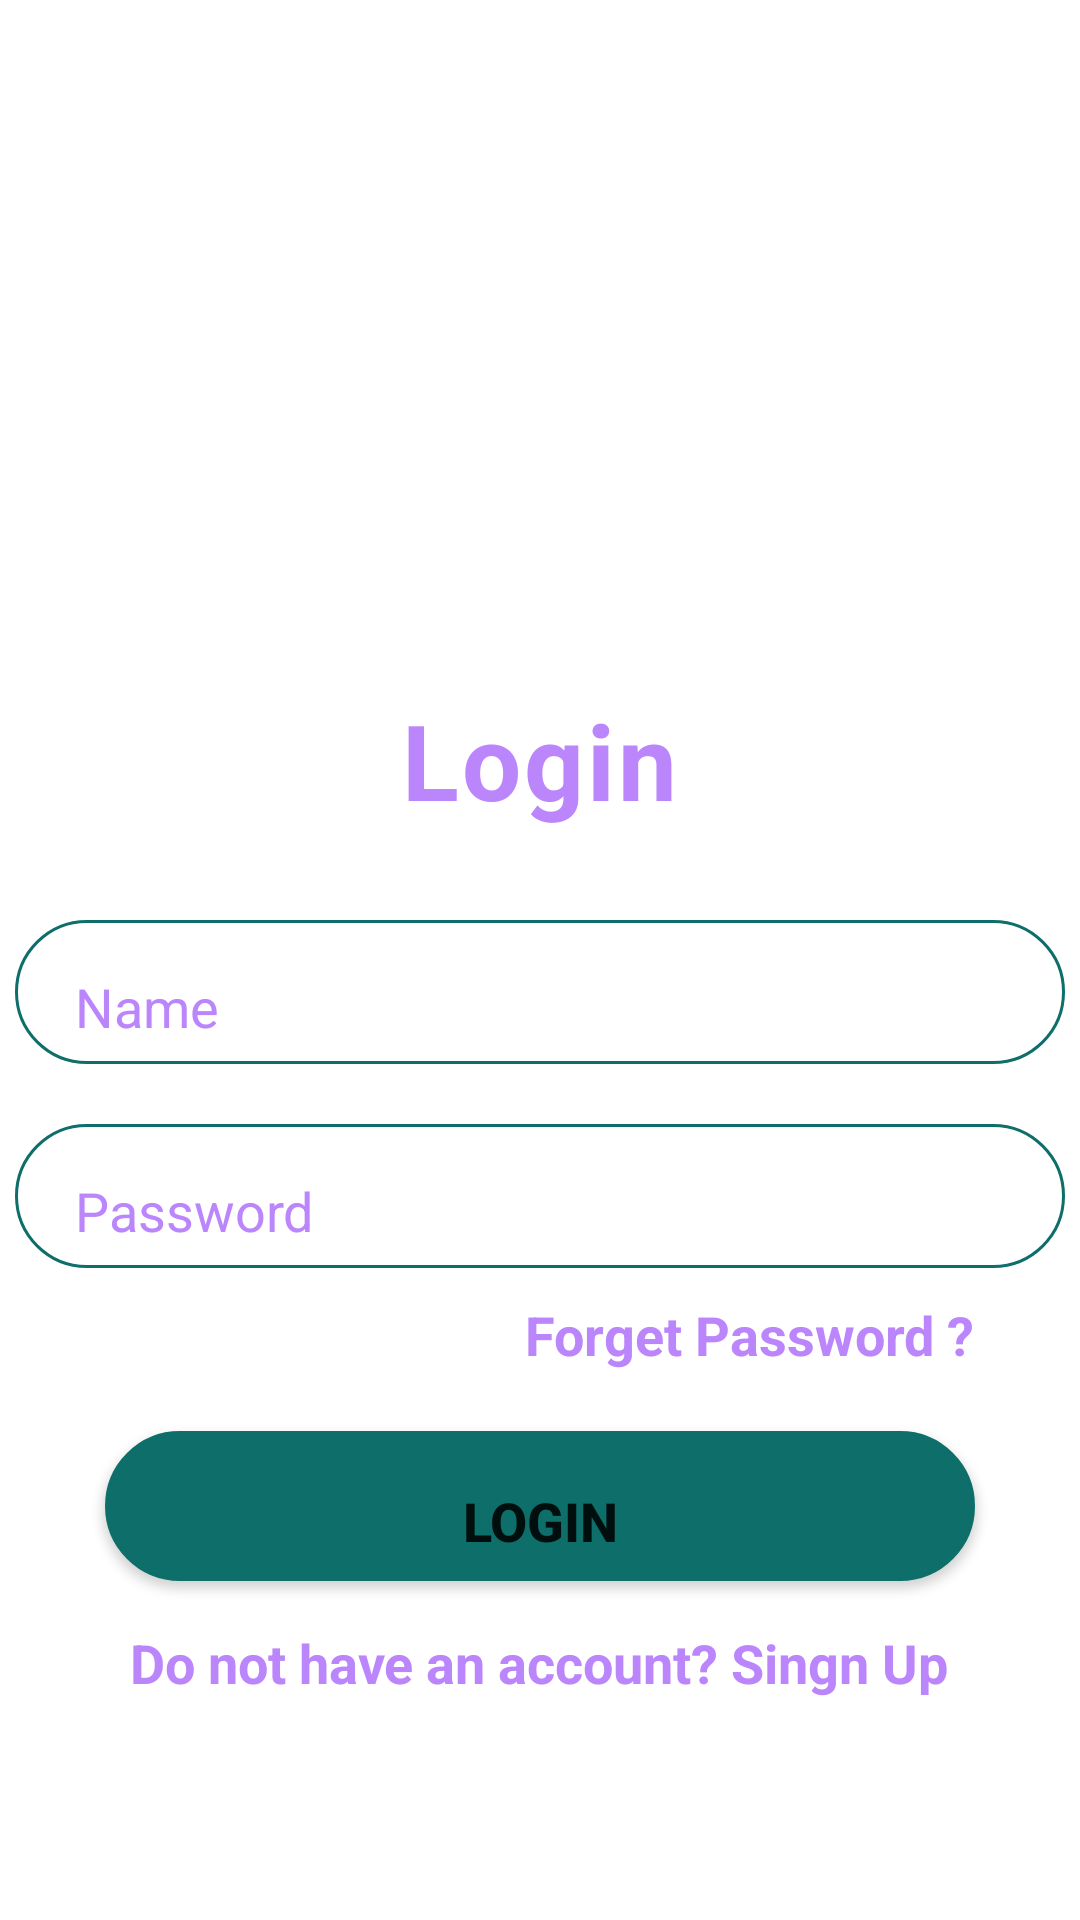

Produce the Android XML layout that renders to this screen, including the resource entries it uses.
<!-- AndroidManifest.xml: application theme Theme.SingUpAndLogInApp -->
<!-- res/layout/activity_sign_in.xml -->
<?xml version="1.0" encoding="utf-8"?>
<LinearLayout
    xmlns:android="http://schemas.android.com/apk/res/android"
    xmlns:tools="http://schemas.android.com/tools"
    android:layout_width="match_parent"
    android:layout_height="match_parent"
    android:orientation="vertical"
    tools:context=".MainActivity"
    android:gravity="center_horizontal">

    <ImageView
        android:layout_width="450dp"
        android:layout_height="200dp"
        android:src="@drawable/profilelogin"/>
    <TextView
        android:layout_width="wrap_content"
        android:layout_height="wrap_content"
        android:text="Login"
        android:textColor="@color/purple_200"
        android:textSize="35dp"
        android:textStyle="bold"
        android:layout_marginTop="30dp"
        android:letterSpacing="0.03"/>

    <EditText
        android:id="@+id/edSigninN"
        android:layout_width="350dp"
        android:layout_height="48dp"
        android:paddingLeft="20dp"
        android:layout_marginTop="30dp"
        android:background="@drawable/forget"
        android:hint="Name"
        android:textColorHint="@color/purple_200"
        />
    <EditText
        android:id="@+id/edSigninPas"
        android:layout_width="350dp"
        android:layout_height="48dp"
        android:paddingLeft="20dp"
        android:layout_marginTop="20dp"
        android:background="@drawable/forget"
        android:inputType="textPassword"
        android:hint="Password"
        android:textColorHint="@color/purple_200"
/>
    <TextView
        android:layout_width="wrap_content"
        android:layout_height="wrap_content"
        android:text="Forget Password ?"
        android:textStyle="bold"
        android:textSize="18dp"
        android:textColor="@color/purple_200"
        android:layout_marginTop="10dp"
        android:layout_gravity="end"
        android:layout_marginRight="35dp"/>


    <Button
        android:id="@+id/signNbtn"
        android:layout_width="290dp"
        android:layout_height="50dp"
        android:layout_marginTop="20dp"
        android:background="@drawable/button"
        android:text="Login"
        android:textSize="18dp"
        android:textStyle="bold"/>
    <TextView
        android:layout_width="wrap_content"
        android:layout_height="wrap_content"
        android:text="Do not have an account? Singn Up"
        android:textStyle="bold"
        android:textSize="18dp"
        android:textColor="@color/purple_200"
        android:layout_marginTop="15dp"
        android:layout_gravity="center"
        />


</LinearLayout>
<!-- resources referenced by this layout -->
<resources>
  <!-- drawable button (drawable) -->
  <?xml version="1.0" encoding="utf-8"?>
  <shape xmlns:android="http://schemas.android.com/apk/res/android">
  <solid android:color="#0d6e6a"/>
      <stroke android:width="1dp" android:color="#0d6e6a"/>
      <padding android:left="10dp" android:top="10dp" android:right="10dp"/>
      <corners android:radius="40dp"/>
  </shape>
  <!-- drawable forget (drawable) -->
  <?xml version="1.0" encoding="utf-8"?>
  <shape xmlns:android="http://schemas.android.com/apk/res/android">
      <stroke android:width="1dp" android:color="#0d6e6a"/>
      <padding android:left="10dp" android:top="10dp" android:right="10dp"/>
      <corners android:radius="40dp"/>
  </shape>
  <style name="Theme.SingUpAndLogInApp" parent="Theme.MaterialComponents.DayNight.DarkActionBar">
          
          <item name="colorPrimary">@color/purple_500</item>
          <item name="colorPrimaryVariant">@color/purple_700</item>
          <item name="colorOnPrimary">@color/white</item>
          
          <item name="colorSecondary">@color/teal_200</item>
          <item name="colorSecondaryVariant">@color/teal_700</item>
          <item name="colorOnSecondary">@color/black</item>
          
          <item name="android:statusBarColor" tools:targetApi="l">?attr/colorPrimaryVariant</item>
          
      </style>
  <!-- not gathered from this repository: default colours our renderer supplied (Android Studio template values) -->
  <color name="purple_200">#FFBB86FC</color>
  <color name="purple_500">#FF6200EE</color>
  <color name="purple_700">#FF3700B3</color>
  <color name="teal_200">#FF03DAC5</color>
  <color name="teal_700">#FF018786</color>
  <color name="black">#FF000000</color>
  <color name="white">#FFFFFFFF</color>
</resources>
